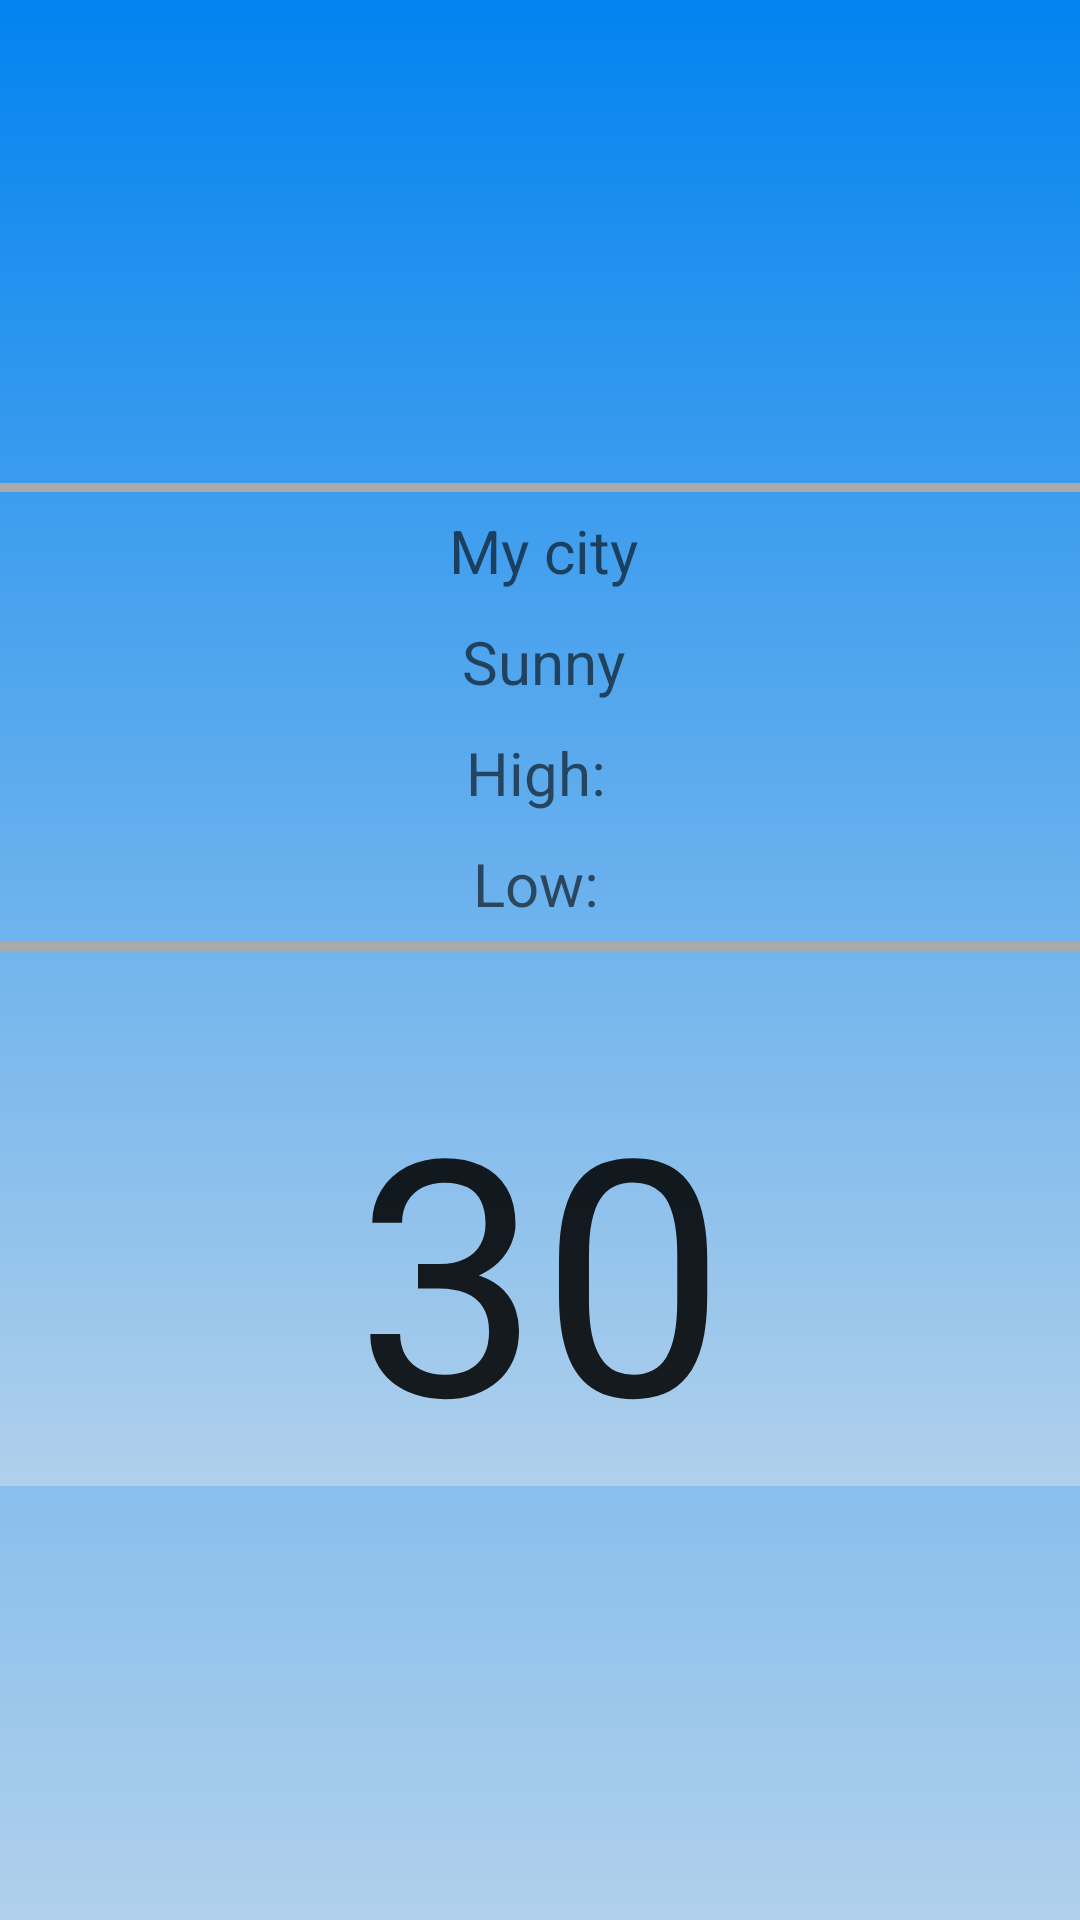

Write the Android layout XML for this screen, with the resource values it uses.
<!-- AndroidManifest.xml: application theme AppTheme -->
<!-- res/layout/fragment_weather.xml -->
<?xml version="1.0" encoding="utf-8"?>
<androidx.core.widget.NestedScrollView xmlns:android="http://schemas.android.com/apk/res/android"
    xmlns:app="http://schemas.android.com/apk/res-auto"
    xmlns:tools="http://schemas.android.com/tools"
    android:layout_width="match_parent"
    android:layout_height="match_parent"
    android:background="@drawable/animation"
    tools:context="View.WeatherActivity">

    <androidx.constraintlayout.widget.ConstraintLayout xmlns:android="http://schemas.android.com/apk/res/android"
        xmlns:app="http://schemas.android.com/apk/res-auto"
        xmlns:tools="http://schemas.android.com/tools"
        android:id="@+id/weather_transition_background"
        android:layout_width="match_parent"
        android:layout_height="match_parent"
        android:background="@drawable/animation"
        tools:context=".WeatherActivity">

        <LinearLayout
            android:id="@+id/weather_icons"
            android:layout_width="wrap_content"
            android:layout_height="wrap_content"
            android:layout_marginTop="25dp"
            android:orientation="horizontal"
            app:layout_constraintEnd_toEndOf="parent"
            app:layout_constraintStart_toStartOf="parent"
            app:layout_constraintTop_toTopOf="parent">

            <ImageView
                android:id="@+id/image_icon"
                android:layout_width="114dp"
                android:layout_height="76dp"
                android:layout_marginLeft="10dp"
                android:layout_marginTop="40dp"
                app:layout_constraintTop_toTopOf="parent" />

        </LinearLayout>

        <TextView
            android:id="@+id/tv_city_weather"
            android:layout_width="0dp"
            android:layout_height="wrap_content"
            android:layout_alignParentTop="true"
            android:layout_alignParentEnd="true"
            android:layout_marginStart="10dp"
            android:layout_marginTop="6dp"
            android:layout_marginEnd="8dp"
            android:gravity="center"
            android:text="My city"
            android:textAppearance="?android:attr/textAppearanceMedium"
            android:textSize="20sp"
            app:layout_constraintEnd_toEndOf="parent"
            app:layout_constraintStart_toStartOf="parent"
            app:layout_constraintTop_toBottomOf="@id/break1" />

        <TextView
            android:id="@+id/tv_description_weather"
            android:layout_width="0dp"
            android:layout_height="wrap_content"
            android:layout_below="@+id/tv_degrees_f"
            android:layout_alignParentStart="true"
            android:layout_marginTop="10dp"
            android:layout_marginEnd="8dp"
            android:gravity="center"
            android:text="Sunny"
            android:textAppearance="?android:attr/textAppearanceMedium"
            android:textSize="20sp"
            app:layout_constraintEnd_toEndOf="parent"
            app:layout_constraintStart_toStartOf="@+id/tv_city_weather"
            app:layout_constraintTop_toBottomOf="@+id/tv_city_weather" />

        <TextView
            android:id="@+id/tv_description_high"
            android:layout_width="0dp"
            android:layout_height="wrap_content"
            android:layout_below="@+id/tv_degrees_f"
            android:layout_alignParentStart="true"
            android:layout_marginTop="10dp"
            android:layout_marginEnd="8dp"
            android:gravity="center"
            android:text="High: "
            android:textAppearance="?android:attr/textAppearanceMedium"
            android:textSize="20sp"
            app:layout_constraintEnd_toEndOf="parent"
            app:layout_constraintStart_toStartOf="@+id/tv_city_weather"
            app:layout_constraintTop_toBottomOf="@+id/tv_description_weather" />

        <TextView
            android:id="@+id/tv_description_low"
            android:layout_width="0dp"
            android:layout_height="wrap_content"
            android:layout_below="@+id/tv_degrees_f"
            android:layout_alignParentStart="true"
            android:layout_marginTop="10dp"
            android:layout_marginEnd="8dp"
            android:gravity="center"
            android:text="Low: "
            android:textAppearance="?android:attr/textAppearanceMedium"
            android:textSize="20sp"
            app:layout_constraintEnd_toEndOf="parent"
            app:layout_constraintStart_toStartOf="@+id/tv_city_weather"
            app:layout_constraintTop_toBottomOf="@+id/tv_description_high" />

        <TextView
            android:id="@+id/tv_degrees_f"
            android:layout_width="wrap_content"
            android:layout_height="wrap_content"
            android:layout_alignParentStart="true"
            android:layout_alignParentTop="true"
            android:layout_marginTop="32dp"
            android:gravity="center"
            android:text="30"
            android:textAppearance="?android:attr/textAppearanceLarge"
            android:textSize="110sp"
            app:layout_constraintEnd_toEndOf="parent"
            app:layout_constraintStart_toStartOf="parent"
            app:layout_constraintTop_toBottomOf="@+id/break2" />

        <View
            android:id="@+id/break1"
            android:layout_width="match_parent"
            android:layout_height="3dp"
            android:layout_marginTop="20dp"
            android:background="@android:color/darker_gray"
            app:layout_constraintTop_toBottomOf="@id/weather_icons" />

        <View
            android:id="@+id/break2"
            android:layout_width="match_parent"
            android:layout_height="3dp"
            android:layout_marginTop="6dp"
            android:background="@android:color/darker_gray"
            app:layout_constraintTop_toBottomOf="@id/tv_description_low" />


    </androidx.constraintlayout.widget.ConstraintLayout>
</androidx.core.widget.NestedScrollView>
<!-- resources referenced by this layout -->
<resources>
  <!-- drawable animation (drawable) -->
  <?xml version="1.0" encoding="utf-8"?>
  <animation-list xmlns:android="http://schemas.android.com/apk/res/android">
  
      <item
          android:drawable="@drawable/first_layer"
          android:duration="2500" />
  
      <item
          android:drawable="@drawable/second_layer"
          android:duration="2500" />
      <item
  
          android:drawable="@drawable/third_layer"
          android:duration="2500" />
  
  
  </animation-list>
  <style name="AppTheme" parent="Theme.AppCompat.Light.NoActionBar">
          
          <item name="colorPrimary">@color/colorPrimary</item>
          <item name="colorPrimaryDark">@color/LSA_lightGreen</item>
          <item name="colorAccent">@color/colorAccent</item>
          <item name="android:windowTranslucentStatus">true</item>
      </style>
  <!-- drawable first_layer (drawable) -->
  <?xml version="1.0" encoding="utf-8"?>
  <shape xmlns:android="http://schemas.android.com/apk/res/android">
  
      <gradient
          android:startColor="#0283f0"
          android:endColor="#b0d0eb"
          android:angle="-90"
          />
  </shape>
  <!-- drawable second_layer (drawable) -->
  <?xml version="1.0" encoding="utf-8"?>
  <shape xmlns:android="http://schemas.android.com/apk/res/android">
  
      <gradient
          android:angle="-90"
          android:endColor="#c3d8f4"
          android:startColor="#f6f2f2" />
  
  </shape>
  <!-- drawable third_layer (drawable) -->
  <?xml version="1.0" encoding="utf-8"?>
  <shape xmlns:android="http://schemas.android.com/apk/res/android">
  
      <gradient
          android:angle="-90"
          android:endColor="#7c7575"
          android:startColor="#285a9f" />
  </shape>
  <color name="colorPrimary">#008577</color>
  <color name="LSA_lightGreen">#64fa9d</color>
  <color name="colorAccent">#D81B60</color>
</resources>
